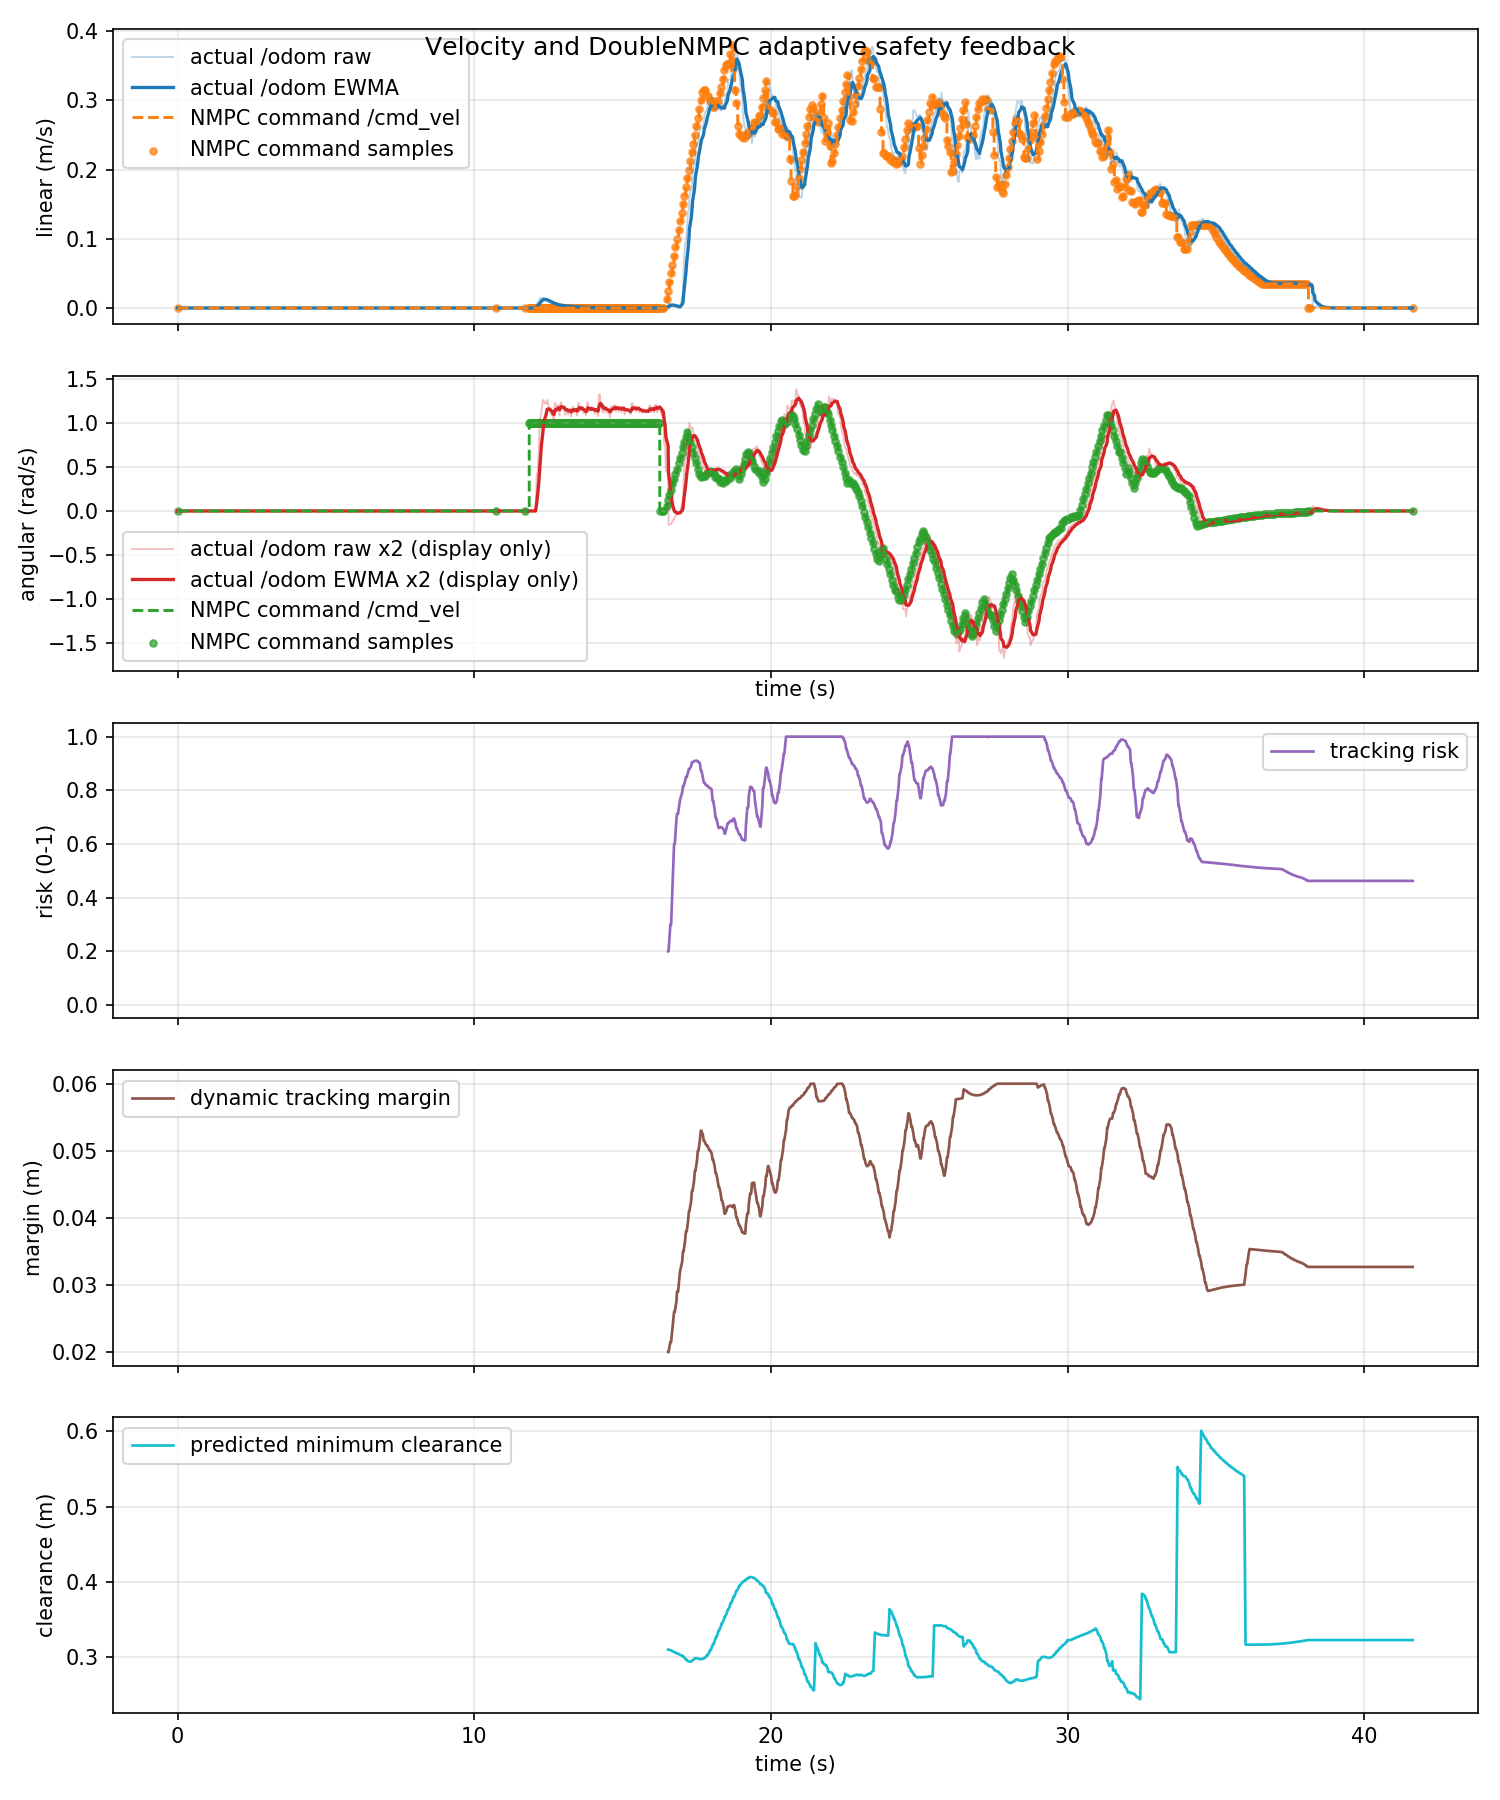

The table this chart was drawn from, first rows:
time_s, actual_linear_mps, actual_angular_radps, command_linear_mps, command_angular_radps, command_linear_abs_mps, command_angular_abs_radps, tracking_risk, dynamic_safe_margin_m, predicted_min_clearance_m
0.0, 0.0, 0.0, 0.0, 0.0, 0.0, 0.0, nan, nan, nan
0.03272, 0.0, 0.0, 0.0, 0.0, 0.0, 0.0, nan, nan, nan
0.05907, 0.0, 0.0, 0.0, 0.0, 0.0, 0.0, nan, nan, nan
0.1027, 0.0, 0.0, 0.0, 0.0, 0.0, 0.0, nan, nan, nan
0.1327, 0.0, 0.0, 0.0, 0.0, 0.0, 0.0, nan, nan, nan
0.1626, 0.0, 0.0, 0.0, 0.0, 0.0, 0.0, nan, nan, nan
0.2008, 0.0, 0.0, 0.0, 0.0, 0.0, 0.0, nan, nan, nan
0.2327, 0.0, 0.0, 0.0, 0.0, 0.0, 0.0, nan, nan, nan
0.2556, 0.0, 0.0, 0.0, 0.0, 0.0, 0.0, nan, nan, nan
0.3224, 0.0, 0.0, 0.0, 0.0, 0.0, 0.0, nan, nan, nan
0.3327, 0.0, 0.0, 0.0, 0.0, 0.0, 0.0, nan, nan, nan
0.3502, 0.0, 0.0, 0.0, 0.0, 0.0, 0.0, nan, nan, nan
0.4111, 0.0, 0.0, 0.0, 0.0, 0.0, 0.0, nan, nan, nan
0.4326, 0.0, 0.0, 0.0, 0.0, 0.0, 0.0, nan, nan, nan
0.4628, 0.0, 0.0, 0.0, 0.0, 0.0, 0.0, nan, nan, nan
0.5008, 0.0, 0.0, 0.0, 0.0, 0.0, 0.0, nan, nan, nan
0.5327, 0.0, 0.0, 0.0, 0.0, 0.0, 0.0, nan, nan, nan
0.551, 0.0, 0.0, 0.0, 0.0, 0.0, 0.0, nan, nan, nan
0.6196, 0.0, 0.0, 0.0, 0.0, 0.0, 0.0, nan, nan, nan
0.6327, 0.0, 0.0, 0.0, 0.0, 0.0, 0.0, nan, nan, nan
0.6509, 0.0, 0.0, 0.0, 0.0, 0.0, 0.0, nan, nan, nan
0.7143, 0.0, 0.0, 0.0, 0.0, 0.0, 0.0, nan, nan, nan
0.7326, 0.0, 0.0, 0.0, 0.0, 0.0, 0.0, nan, nan, nan
0.771, 0.0, 0.0, 0.0, 0.0, 0.0, 0.0, nan, nan, nan
0.7999, 0.0, 0.0, 0.0, 0.0, 0.0, 0.0, nan, nan, nan
0.8326, 0.0, 0.0, 0.0, 0.0, 0.0, 0.0, nan, nan, nan
0.8586, 0.0, 0.0, 0.0, 0.0, 0.0, 0.0, nan, nan, nan
0.9326, 0.0, 0.0, 0.0, 0.0, 0.0, 0.0, nan, nan, nan
0.9347, 0.0, 0.0, 0.0, 0.0, 0.0, 0.0, nan, nan, nan
0.9489, 0.0, 0.0, 0.0, 0.0, 0.0, 0.0, nan, nan, nan
1.007, 0.0, 0.0, 0.0, 0.0, 0.0, 0.0, nan, nan, nan
1.033, 0.0, 0.0, 0.0, 0.0, 0.0, 0.0, nan, nan, nan
1.063, 0.0, 0.0, 0.0, 0.0, 0.0, 0.0, nan, nan, nan
1.133, 0.0, 0.0, 0.0, 0.0, 0.0, 0.0, nan, nan, nan
1.142, 0.0, 0.0, 0.0, 0.0, 0.0, 0.0, nan, nan, nan
1.15, 0.0, 0.0, 0.0, 0.0, 0.0, 0.0, nan, nan, nan
1.211, 0.0, 0.0, 0.0, 0.0, 0.0, 0.0, nan, nan, nan
1.233, 0.0, 0.0, 0.0, 0.0, 0.0, 0.0, nan, nan, nan
1.267, 0.0, 0.0, 0.0, 0.0, 0.0, 0.0, nan, nan, nan
1.302, 0.0, 0.0, 0.0, 0.0, 0.0, 0.0, nan, nan, nan
1.333, 0.0, 0.0, 0.0, 0.0, 0.0, 0.0, nan, nan, nan
1.362, 0.0, 0.0, 0.0, 0.0, 0.0, 0.0, nan, nan, nan
1.415, 0.0, 0.0, 0.0, 0.0, 0.0, 0.0, nan, nan, nan
1.433, 0.0, 0.0, 0.0, 0.0, 0.0, 0.0, nan, nan, nan
1.45, 0.0, 0.0, 0.0, 0.0, 0.0, 0.0, nan, nan, nan
1.511, 0.0, 0.0, 0.0, 0.0, 0.0, 0.0, nan, nan, nan
1.533, 0.0, 0.0, 0.0, 0.0, 0.0, 0.0, nan, nan, nan
1.567, 0.0, 0.0, 0.0, 0.0, 0.0, 0.0, nan, nan, nan
1.633, 0.0, 0.0, 0.0, 0.0, 0.0, 0.0, nan, nan, nan
1.647, 0.0, 0.0, 0.0, 0.0, 0.0, 0.0, nan, nan, nan
1.648, 0.0, 0.0, 0.0, 0.0, 0.0, 0.0, nan, nan, nan
1.718, 0.0, 0.0, 0.0, 0.0, 0.0, 0.0, nan, nan, nan
1.733, 0.0, 0.0, 0.0, 0.0, 0.0, 0.0, nan, nan, nan
1.767, 0.0, 0.0, 0.0, 0.0, 0.0, 0.0, nan, nan, nan
1.801, 0.0, 0.0, 0.0, 0.0, 0.0, 0.0, nan, nan, nan
1.833, 0.0, 0.0, 0.0, 0.0, 0.0, 0.0, nan, nan, nan
1.871, 0.0, 0.0, 0.0, 0.0, 0.0, 0.0, nan, nan, nan
1.915, 0.0, 0.0, 0.0, 0.0, 0.0, 0.0, nan, nan, nan
1.933, 0.0, 0.0, 0.0, 0.0, 0.0, 0.0, nan, nan, nan
1.952, 0.0, 0.0, 0.0, 0.0, 0.0, 0.0, nan, nan, nan
... 1,188 more rows
